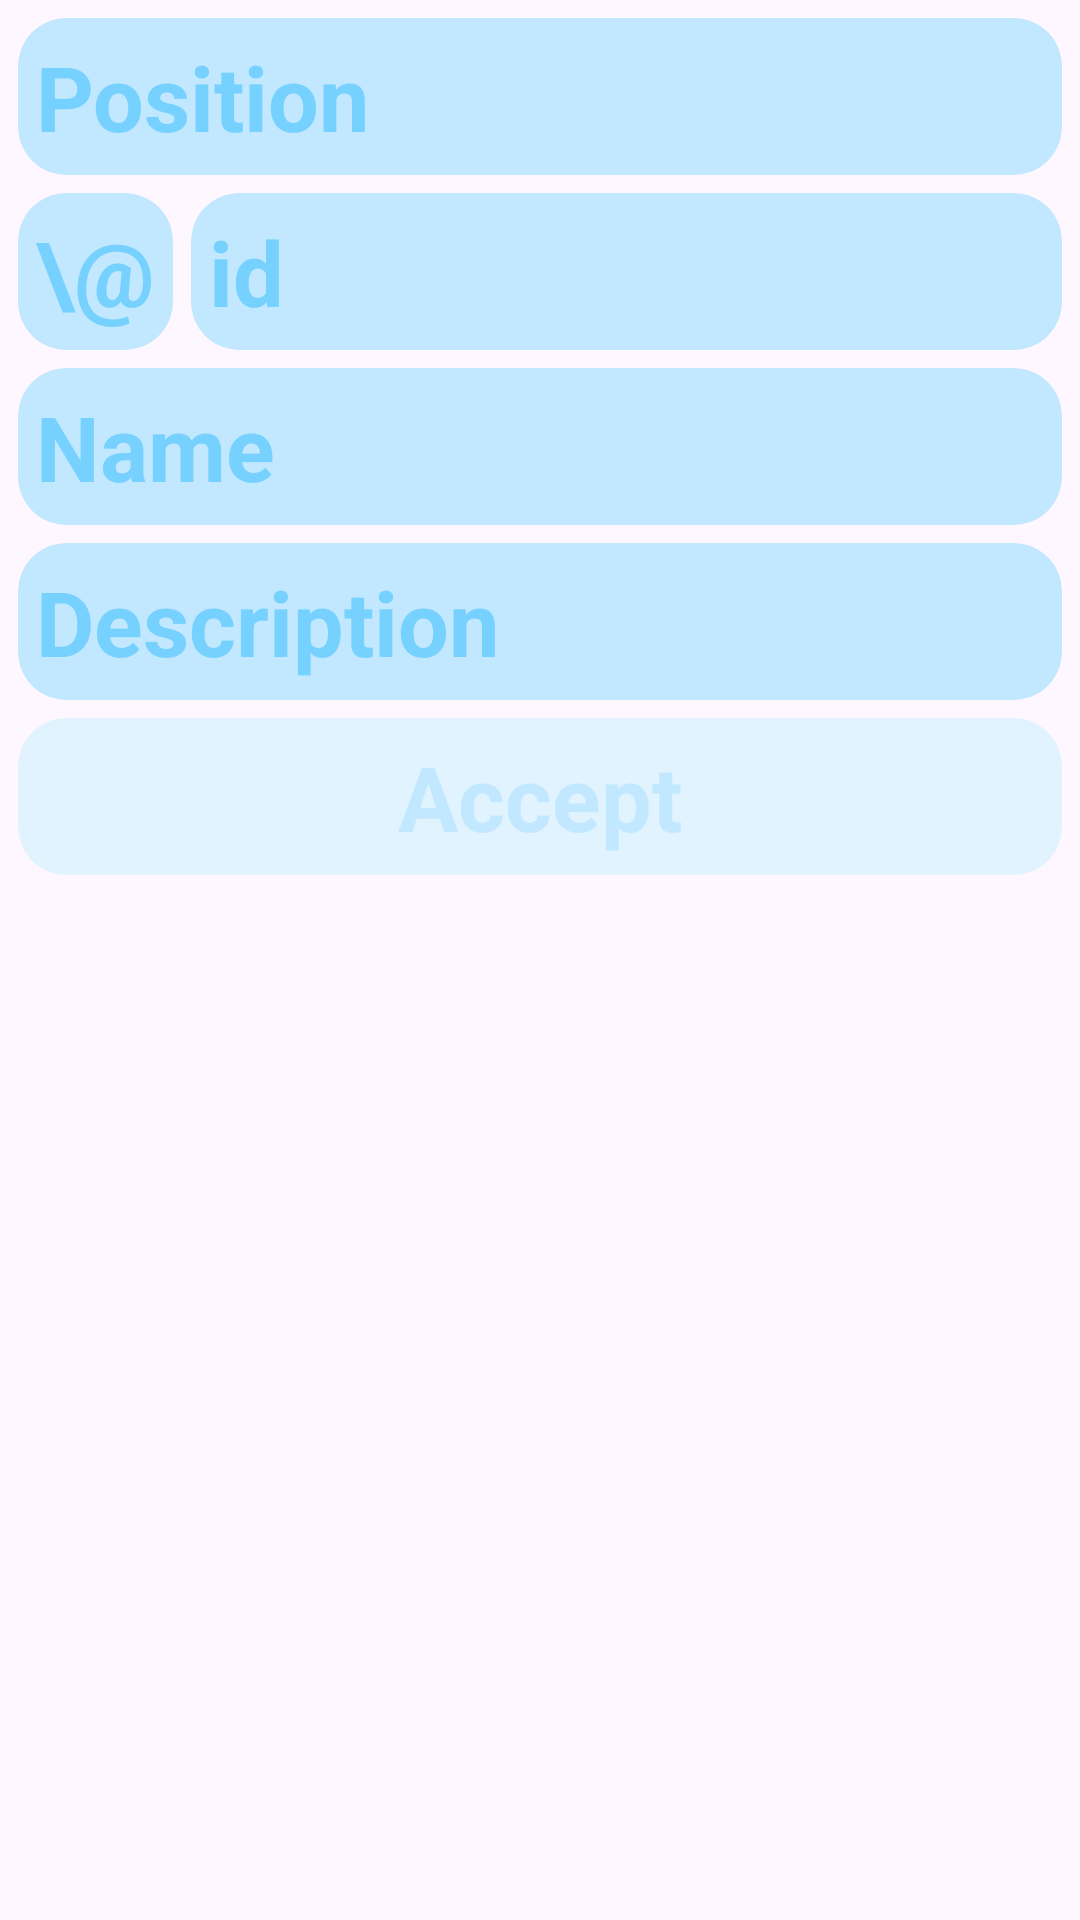

Android layout source for this screen:
<!-- AndroidManifest.xml: application theme Theme.DB_Room -->
<!-- res/layout/fragment_add.xml -->
<?xml version="1.0" encoding="utf-8"?>
<androidx.constraintlayout.widget.ConstraintLayout xmlns:android="http://schemas.android.com/apk/res/android"
    xmlns:app="http://schemas.android.com/apk/res-auto"
    xmlns:tools="http://schemas.android.com/tools"
    android:layout_width="match_parent"
    android:layout_height="wrap_content"
    android:backgroundTint="@android:color/system_accent1_10"
    tools:context=".UserInterface.FragmentAdd">

    <androidx.cardview.widget.CardView
        android:id="@+id/cardView1"
        android:layout_width="match_parent"
        android:layout_height="wrap_content"
        android:layout_margin="6dp"
        app:cardBackgroundColor="@android:color/system_accent1_100"
        app:cardCornerRadius="16dp"
        app:cardElevation="0dp"
        app:layout_constraintEnd_toEndOf="parent"
        app:layout_constraintStart_toStartOf="parent"
        app:layout_constraintTop_toTopOf="parent">

        <EditText
            android:id="@+id/et_position"
            android:layout_width="match_parent"
            android:layout_height="wrap_content"
            android:background="@null"
            android:hint="Position"
            android:inputType="number"
            android:padding="6dp"
            android:textColor="@color/black"
            android:textColorHint="@android:color/system_accent1_200"
            android:textSize="30sp"
            android:textStyle="bold" />
    </androidx.cardview.widget.CardView>

    <LinearLayout
        android:id="@+id/linearLayout"
        android:layout_width="match_parent"
        android:layout_height="wrap_content"
        android:layout_margin="6dp"
        android:orientation="horizontal"
        app:layout_constraintEnd_toEndOf="parent"
        app:layout_constraintStart_toStartOf="parent"
        app:layout_constraintTop_toBottomOf="@+id/cardView1">

        <androidx.cardview.widget.CardView
            android:id="@+id/cardView2_1"
            android:layout_width="wrap_content"
            android:layout_height="wrap_content"
            app:cardBackgroundColor="@android:color/system_accent1_100"
            app:cardCornerRadius="16dp"
            app:cardElevation="0dp">

            <TextView
                android:layout_width="match_parent"
                android:layout_height="wrap_content"
                android:gravity="center"
                android:padding="6dp"
                android:text="\@"
                android:textColor="@android:color/system_accent1_200"
                android:textSize="30sp"
                android:textStyle="bold" />

        </androidx.cardview.widget.CardView>

        <androidx.cardview.widget.CardView
            android:id="@+id/cardView2_2"
            android:layout_width="match_parent"
            android:layout_height="wrap_content"
            android:layout_marginStart="6dp"
            app:cardBackgroundColor="@android:color/system_accent1_100"
            app:cardCornerRadius="16dp"
            app:cardElevation="0dp">

            <EditText
                android:id="@+id/et_id"
                android:layout_width="match_parent"
                android:layout_height="wrap_content"
                android:background="@null"
                android:hint="id"
                android:inputType="textAutoComplete"
                android:padding="6dp"
                android:textColor="@color/black"
                android:textColorHint="@android:color/system_accent1_200"
                android:textSize="30sp"
                android:textStyle="bold" />
        </androidx.cardview.widget.CardView>

    </LinearLayout>

    <androidx.cardview.widget.CardView
        android:id="@+id/cardView3"
        android:layout_width="match_parent"
        android:layout_height="wrap_content"
        android:layout_margin="6dp"
        app:cardBackgroundColor="@android:color/system_accent1_100"
        app:cardCornerRadius="16dp"
        app:cardElevation="0dp"
        app:layout_constraintEnd_toEndOf="parent"
        app:layout_constraintStart_toStartOf="parent"
        app:layout_constraintTop_toBottomOf="@+id/linearLayout">

        <EditText
            android:id="@+id/et_name"
            android:layout_width="match_parent"
            android:layout_height="wrap_content"
            android:background="@null"
            android:hint="Name"
            android:inputType="textAutoComplete"
            android:padding="6dp"
            android:textColor="@color/black"
            android:textColorHint="@android:color/system_accent1_200"
            android:textSize="30sp"
            android:textStyle="bold" />
    </androidx.cardview.widget.CardView>

    <androidx.cardview.widget.CardView
        android:id="@+id/cardView4"
        android:layout_width="match_parent"
        android:layout_height="wrap_content"
        android:layout_margin="6dp"
        app:cardBackgroundColor="@android:color/system_accent1_100"
        app:cardCornerRadius="16dp"
        app:cardElevation="0dp"
        app:layout_constraintEnd_toEndOf="parent"
        app:layout_constraintStart_toStartOf="parent"
        app:layout_constraintTop_toBottomOf="@+id/cardView3">

        <EditText
            android:id="@+id/et_description"
            android:layout_width="match_parent"
            android:layout_height="wrap_content"
            android:background="@null"
            android:hint="Description"
            android:inputType="textAutoComplete"
            android:padding="6dp"
            android:textColor="@color/black"
            android:textColorHint="@android:color/system_accent1_200"
            android:textSize="30sp"
            android:textStyle="bold" />
    </androidx.cardview.widget.CardView>

    <androidx.cardview.widget.CardView
        android:id="@+id/cv_accept"
        android:layout_width="match_parent"
        android:layout_height="wrap_content"
        android:layout_margin="6dp"
        android:layout_weight="1"
        app:cardBackgroundColor="@android:color/system_accent1_50"
        app:cardCornerRadius="16dp"
        app:cardElevation="0dp"
        app:layout_constraintEnd_toEndOf="parent"
        app:layout_constraintStart_toStartOf="parent"
        app:layout_constraintTop_toBottomOf="@+id/cardView4">

        <TextView
            android:id="@+id/tv_accept"
            android:layout_width="match_parent"
            android:layout_height="match_parent"
            android:background="@null"
            android:gravity="center"
            android:padding="6dp"
            android:text="Accept"
            android:textColor="@android:color/system_accent1_100"
            android:textSize="30sp"
            android:textStyle="bold" />
    </androidx.cardview.widget.CardView>
</androidx.constraintlayout.widget.ConstraintLayout>
<!-- resources referenced by this layout -->
<resources>
  <color name="black">#FF000000</color>
  <style name="Theme.DB_Room" parent="Theme.Material3.Light.NoActionBar">
  
          <item name="ColorBackgroundMain">@android:color/system_neutral1_50</item>
          <item name="ColorBackgroundSecond">@android:color/system_neutral1_10</item>
          <item name="ColorAppBar">@android:color/system_neutral1_100</item>
          <item name="ColorItem">@android:color/system_neutral1_900</item>
  
          <item name="colorPrimaryDark">@android:color/system_neutral1_50</item>
          <item name="colorPrimary">@android:color/system_neutral1_50</item>
          <item name="colorAccent">@android:color/system_neutral1_50</item>
  
          <item name="android:windowLightStatusBar">true</item>
      </style>
</resources>
